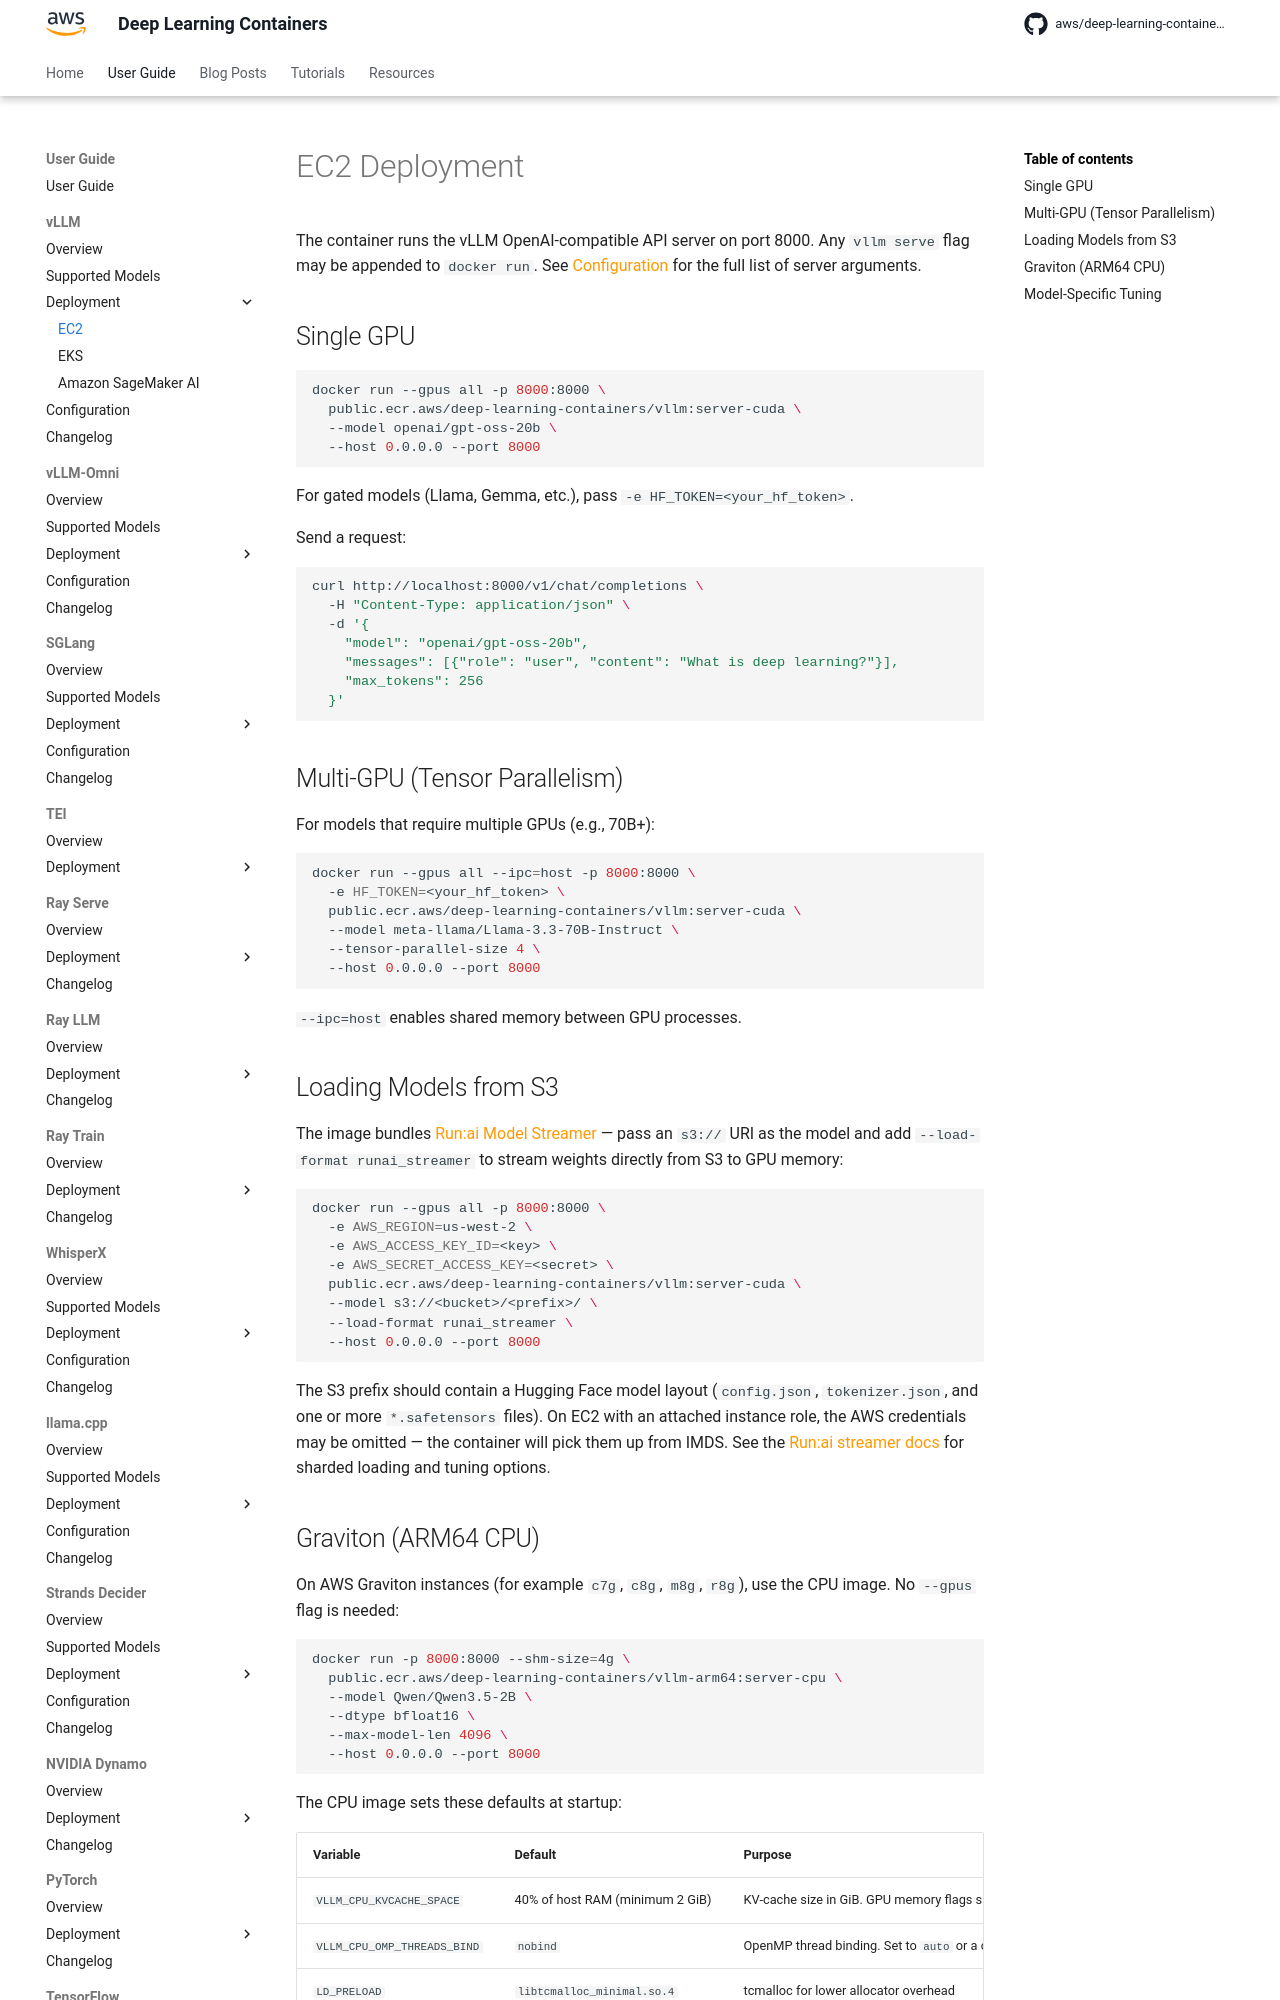

repository: aws/deep-learning-containers · page: vllm/deployment/ec2/index.html · generator: mkdocs

# EC2 Deployment

The container runs the vLLM OpenAI-compatible API server on port 8000. Any `vllm serve` flag may be appended to `docker run`. See
[Configuration](../configuration.md) for the full list of server arguments.

## Single GPU

```bash
docker run --gpus all -p 8000:8000 \
  public.ecr.aws/deep-learning-containers/vllm:server-cuda \
  --model openai/gpt-oss-20b \
  --host 0.0.0.0 --port 8000
```

For gated models (Llama, Gemma, etc.), pass `-e HF_TOKEN=<your_hf_token>`.

Send a request:

```bash
curl http://localhost:8000/v1/chat/completions \
  -H "Content-Type: application/json" \
  -d '{
    "model": "openai/gpt-oss-20b",
    "messages": [{"role": "user", "content": "What is deep learning?"}],
    "max_tokens": 256
  }'
```

## Multi-GPU (Tensor Parallelism)

For models that require multiple GPUs (e.g., 70B+):

```bash
docker run --gpus all --ipc=host -p 8000:8000 \
  -e HF_TOKEN=<your_hf_token> \
  public.ecr.aws/deep-learning-containers/vllm:server-cuda \
  --model meta-llama/Llama-3.3-70B-Instruct \
  --tensor-parallel-size 4 \
  --host 0.0.0.0 --port 8000
```

`--ipc=host` enables shared memory between GPU processes.

## Loading Models from S3

The image bundles [Run:ai Model Streamer](https://github.com/run-ai/runai-model-streamer) — pass an `s3://` URI as the model and add
`--load-format runai_streamer` to stream weights directly from S3 to GPU memory:

```bash
docker run --gpus all -p 8000:8000 \
  -e AWS_REGION=us-west-2 \
  -e AWS_ACCESS_KEY_ID=<key> \
  -e AWS_SECRET_ACCESS_KEY=<secret> \
  public.ecr.aws/deep-learning-containers/vllm:server-cuda \
  --model s3://<bucket>/<prefix>/ \
  --load-format runai_streamer \
  --host 0.0.0.0 --port 8000
```

The S3 prefix should contain a Hugging Face model layout (`config.json`, `tokenizer.json`, and one or more `*.safetensors` files). On EC2 with an
attached instance role, the AWS credentials may be omitted — the container will pick them up from IMDS. See the
[Run:ai streamer docs](https://docs.vllm.ai/en/latest/models/extensions/runai_model_streamer.html) for sharded loading and tuning options.
